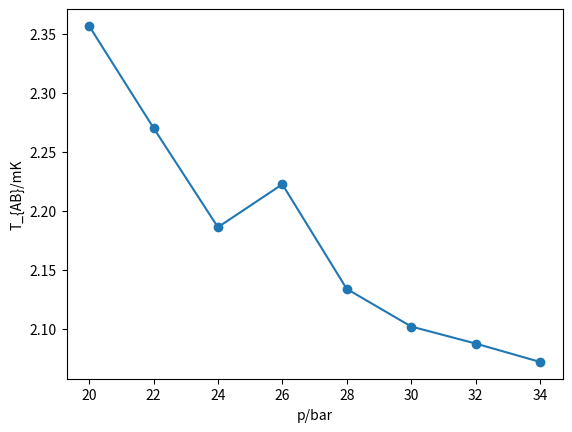

Generate this figure with matplotlib:
# this script is for calculating the TAB, which is the equlibrium A-B 1st order line
# the strong coupling corrected \beta coefficients are taken from PRB. 92. 144515, 
# the priciple of calculation is solving equation \beta_{A} = \beta_{B}.
# the out put plot coincide with result in Fig.1 of PRB. 92. 144515 

# from math import pi

# zeta3 = 1.2020569;

# print(pi," ",zeta3);

import matplotlib.pyplot as ploot



c1 = [0.03, 0.03, 0.02, 0.02, 0.02, 0.01, 0.01, 0.00, 0.00, 0.00, -0.01, -0.01, -0.01, -0.02, -0.02, -0.02, -0.03, -0.03];
c3 = [0.10, -0.14, -0.24, -0.28, -0.30, -0.31, -0.31, -0.30, -0.27, -0.27, -0.26, -0.26, -0.26, -0.27, -0.27, -0.28, -0.27, -0.27];
c4 = [-0.15, -0.37, -0.48, -0.54, -0.58, -0.60, -0.61, -0.62, -0.66, -0.68, -0.69, -0.71, -0.72, -0.73, -0.74, -0.74, -0.75, -0.75];
c5 = [0.16, 0.19, 0.19, 0.18, 0.17, 0.15, 0.13, 0.11, 0.10, 0.09, 0.07, 0.06, 0.04, 0.03, 0.01, -0.01, -0.02, -0.03];

Tc = [0.929, 1.181, 1.388, 1.560, 1.705, 1.828, 1.934, 2.026, 2.106, 2.177, 2.239, 2.293, 2.339, 2.378, 2.411, 2.438, 2.463, 2.486];

p = range(0, 36, 2);

TAB = [];

for i in range(0, 18):
     print(c1[i], c3[i], c4[i], c5[i], Tc[i]);


     tab = (1/3)/(c1[i] + (1/3)*c3[i] + (-2/3)*c4[i] + (-2/3)*c5[i]);
     Tab = tab * Tc[i];
     TAB.append(Tab); 
     # print(Tab);

for i in range(0, 18):
     print(' for pressure ', p[i],'bar',' Tab is ',TAB[i]);


ploot.plot(p[10:18], TAB[10:18], 'o-'); ploot.xlabel('p/bar'); ploot.ylabel('T_{AB}/mK');
ploot.show();



